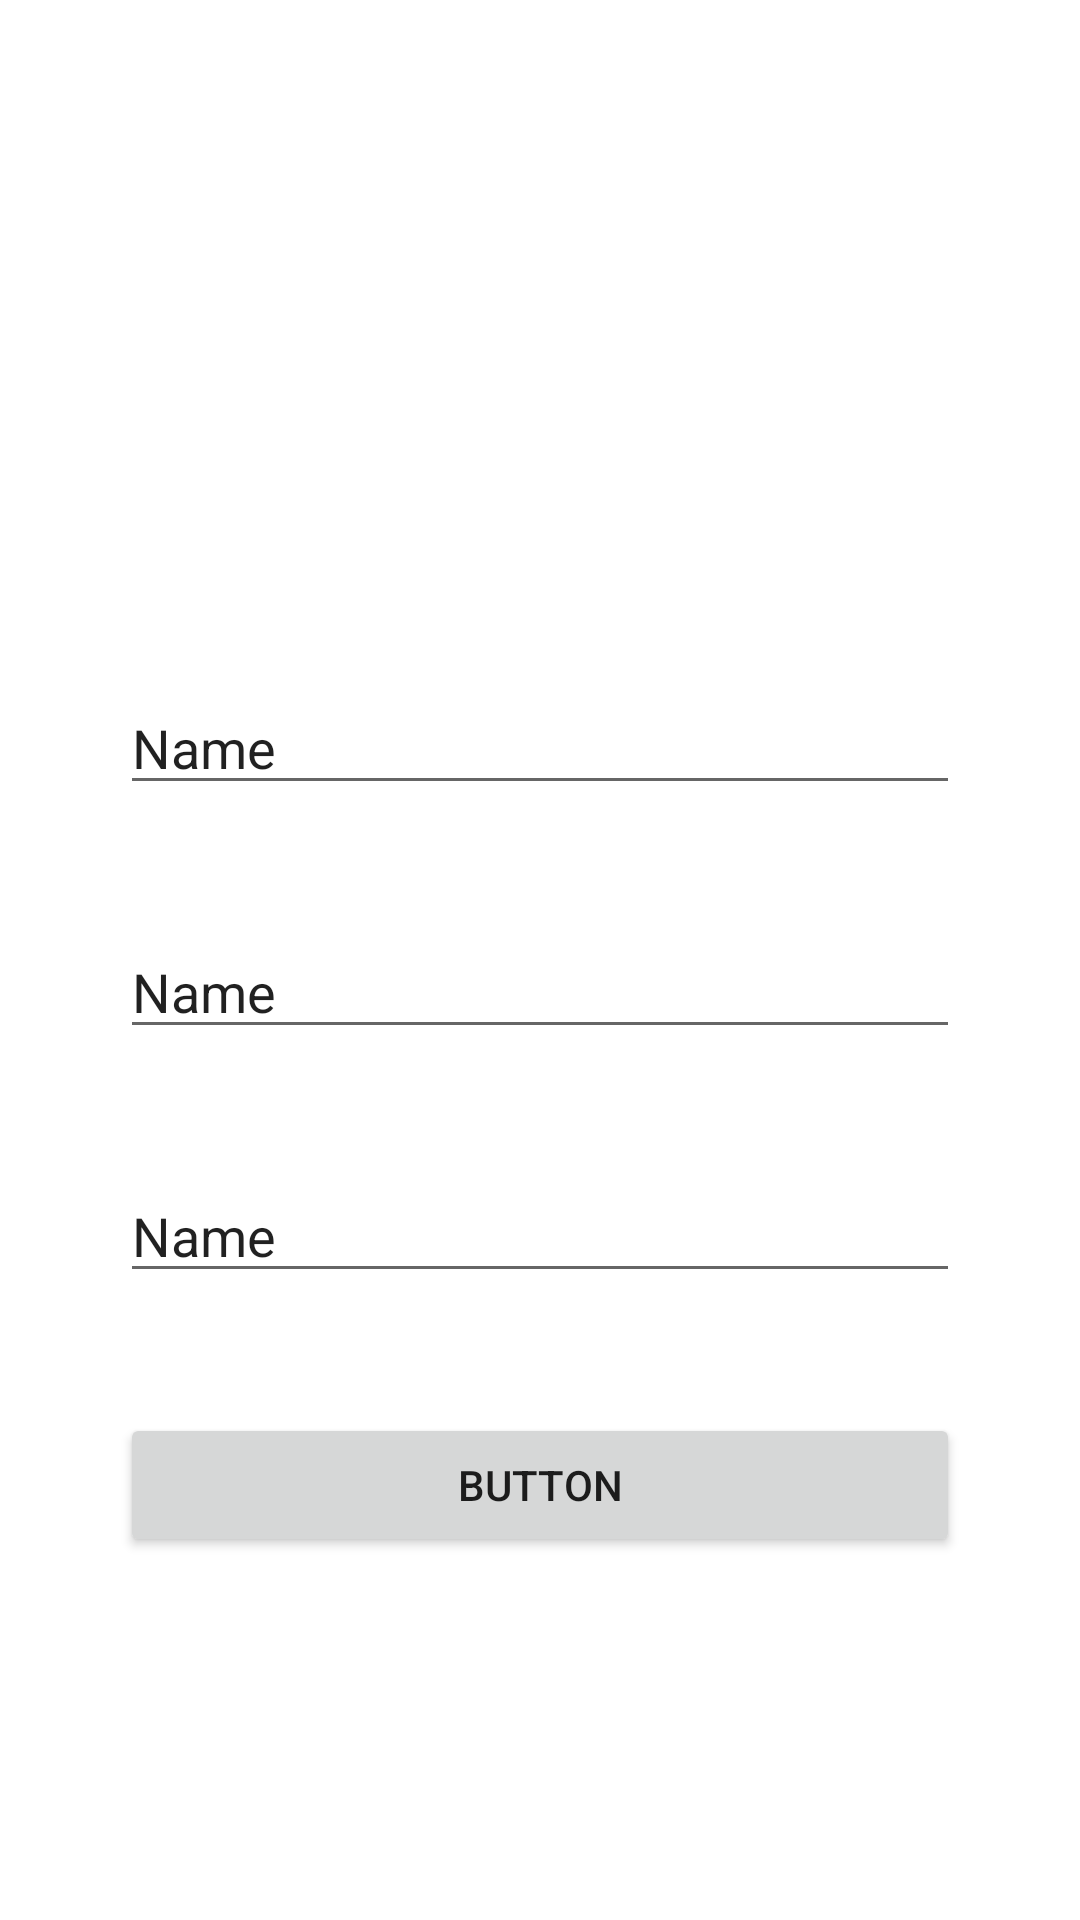

Layout XML and referenced resources for this Android screen:
<!-- AndroidManifest.xml: application theme Theme.PushAssignment -->
<!-- res/layout/activity_main.xml -->
<?xml version="1.0" encoding="utf-8"?>
<androidx.constraintlayout.widget.ConstraintLayout xmlns:android="http://schemas.android.com/apk/res/android"
    xmlns:app="http://schemas.android.com/apk/res-auto"
    xmlns:tools="http://schemas.android.com/tools"
    android:layout_width="match_parent"
    android:layout_height="match_parent"
    tools:context=".MainActivity">


    <EditText
        android:id="@+id/email"
        android:layout_width="0dp"
        android:layout_height="wrap_content"
        android:layout_marginStart="40dp"
        android:layout_marginTop="227dp"
        android:layout_marginEnd="40dp"
        android:ems="10"
        android:inputType="textPersonName"
        android:text="Name"
        app:layout_constraintEnd_toEndOf="parent"
        app:layout_constraintStart_toStartOf="parent"
        app:layout_constraintTop_toTopOf="parent" />

    <EditText
        android:id="@+id/password"
        android:layout_width="0dp"
        android:layout_height="wrap_content"
        android:layout_marginStart="40dp"
        android:layout_marginTop="40dp"
        android:layout_marginEnd="40dp"
        android:ems="10"
        android:inputType="textPersonName"
        android:text="Name"
        app:layout_constraintEnd_toEndOf="parent"
        app:layout_constraintStart_toStartOf="parent"
        app:layout_constraintTop_toBottomOf="@+id/email" />

    <EditText
        android:id="@+id/getToken"
        android:layout_width="0dp"
        android:layout_height="wrap_content"
        android:layout_marginStart="40dp"
        android:layout_marginTop="40dp"
        android:layout_marginEnd="40dp"
        android:ems="10"
        android:inputType="textPersonName"
        android:text="Name"
        app:layout_constraintEnd_toEndOf="parent"
        app:layout_constraintStart_toStartOf="parent"
        app:layout_constraintTop_toBottomOf="@+id/password" />

    <Button
        android:id="@+id/update"
        android:layout_width="0dp"
        android:layout_height="wrap_content"
        android:layout_marginStart="40dp"
        android:layout_marginTop="40dp"
        android:layout_marginEnd="40dp"
        android:text="Button"
        app:layout_constraintEnd_toEndOf="parent"
        app:layout_constraintStart_toStartOf="parent"
        app:layout_constraintTop_toBottomOf="@+id/getToken" />
</androidx.constraintlayout.widget.ConstraintLayout>
<!-- resources referenced by this layout -->
<resources>
  <style name="Theme.PushAssignment" parent="Theme.MaterialComponents.DayNight.DarkActionBar">
          
          <item name="colorPrimary">@color/purple_500</item>
          <item name="colorPrimaryVariant">@color/purple_700</item>
          <item name="colorOnPrimary">@color/white</item>
          
          <item name="colorSecondary">@color/teal_200</item>
          <item name="colorSecondaryVariant">@color/teal_700</item>
          <item name="colorOnSecondary">@color/black</item>
          
          <item name="android:statusBarColor" tools:targetApi="l">?attr/colorPrimaryVariant</item>
          
      </style>
  <!-- not gathered from this repository: default colours our renderer supplied (Android Studio template values) -->
  <color name="purple_500">#FF6200EE</color>
  <color name="purple_700">#FF3700B3</color>
  <color name="teal_200">#FF03DAC5</color>
  <color name="teal_700">#FF018786</color>
  <color name="black">#FF000000</color>
  <color name="white">#FFFFFFFF</color>
</resources>
